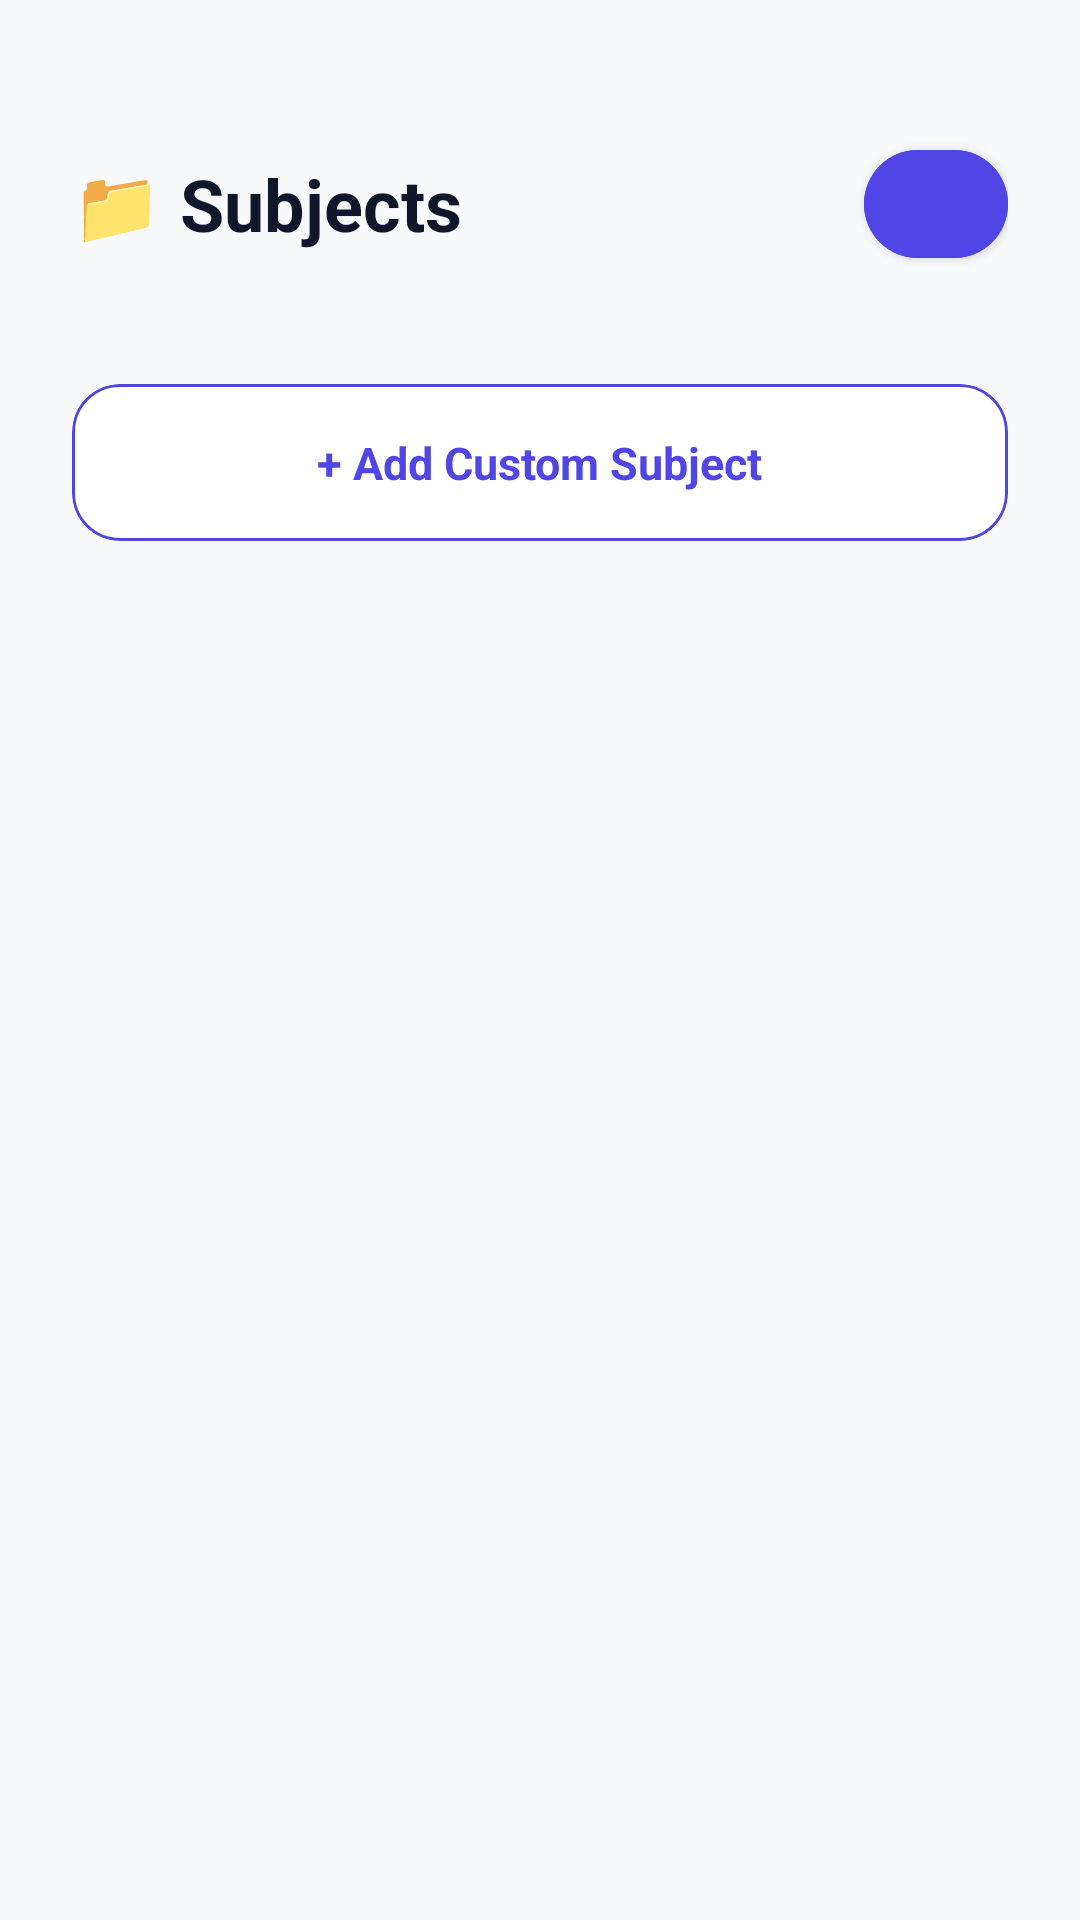

Layout XML and referenced resources for this Android screen:
<!-- AndroidManifest.xml: application theme Theme.AcademicFlow -->
<!-- res/layout/activity_subject_list.xml -->
<?xml version="1.0" encoding="utf-8"?>
<androidx.constraintlayout.widget.ConstraintLayout
    xmlns:android="http://schemas.android.com/apk/res/android"
    xmlns:app="http://schemas.android.com/apk/res-auto"
    xmlns:tools="http://schemas.android.com/tools"
    android:layout_width="match_parent"
    android:layout_height="match_parent"
    android:background="@color/background"
    android:padding="24dp">

    
    <RelativeLayout
        android:id="@+id/rlHeader"
        android:layout_width="match_parent"
        android:layout_height="wrap_content"
        android:layout_marginTop="20dp"
        app:layout_constraintTop_toTopOf="parent"
        app:layout_constraintStart_toStartOf="parent"
        app:layout_constraintEnd_toEndOf="parent">

        <TextView
            android:layout_width="wrap_content"
            android:layout_height="wrap_content"
            android:text="📁 Subjects"
            android:textColor="@color/text_primary"
            android:textSize="24sp"
            android:textStyle="bold"
            android:layout_alignParentStart="true"
            android:layout_centerVertical="true" />

        <com.google.android.material.button.MaterialButton
            android:id="@+id/btnFabAdd"
            android:layout_width="48dp"
            android:layout_height="48dp"
            android:padding="0dp"
            app:icon="@drawable/ic_add"
            app:iconGravity="textStart"
            app:iconPadding="0dp"
            app:cornerRadius="24dp"
            android:backgroundTint="@color/primary"
            android:layout_alignParentEnd="true"
            android:layout_centerVertical="true" />
    </RelativeLayout>

    
    <androidx.core.widget.NestedScrollView
        android:layout_width="0dp"
        android:layout_height="0dp"
        android:layout_marginTop="24dp"
        android:layout_marginBottom="16dp"
        app:layout_constraintTop_toBottomOf="@id/rlHeader"
        app:layout_constraintBottom_toBottomOf="parent"
        app:layout_constraintStart_toStartOf="parent"
        app:layout_constraintEnd_toEndOf="parent">

        <LinearLayout
            android:layout_width="match_parent"
            android:layout_height="wrap_content"
            android:orientation="vertical">

            <androidx.recyclerview.widget.RecyclerView
                android:id="@+id/rvSubjects"
                android:layout_width="match_parent"
                android:layout_height="wrap_content"
                android:nestedScrollingEnabled="false"
                tools:listitem="@layout/item_subject" />

            
            <com.google.android.material.card.MaterialCardView
                android:id="@+id/btnAddCustomSubject"
                android:layout_width="match_parent"
                android:layout_height="wrap_content"
                android:layout_marginTop="12dp"
                android:clickable="true"
                android:focusable="true"
                app:cardCornerRadius="16dp"
                app:cardBackgroundColor="@color/white"
                app:cardElevation="0dp"
                app:strokeWidth="1dp"
                app:strokeColor="@color/primary">

                <LinearLayout
                    android:layout_width="match_parent"
                    android:layout_height="wrap_content"
                    android:orientation="horizontal"
                    android:gravity="center"
                    android:padding="16dp">

                    <TextView
                        android:layout_width="wrap_content"
                        android:layout_height="wrap_content"
                        android:text="+ Add Custom Subject"
                        android:textColor="@color/primary"
                        android:textSize="15sp"
                        android:textStyle="bold" />
                </LinearLayout>
            </com.google.android.material.card.MaterialCardView>

        </LinearLayout>
    </androidx.core.widget.NestedScrollView>

</androidx.constraintlayout.widget.ConstraintLayout>
<!-- res/layout/item_subject.xml (included above) -->
<?xml version="1.0" encoding="utf-8"?>
<com.google.android.material.card.MaterialCardView
    xmlns:android="http://schemas.android.com/apk/res/android"
    xmlns:app="http://schemas.android.com/apk/res-auto"
    android:layout_width="match_parent"
    android:layout_height="wrap_content"
    android:layout_marginBottom="12dp"
    app:cardCornerRadius="16dp"
    app:cardBackgroundColor="@color/white"
    app:cardElevation="0dp"
    app:strokeWidth="1dp"
    app:strokeColor="#F1F5F9">

    <RelativeLayout
        android:layout_width="match_parent"
        android:layout_height="wrap_content"
        android:padding="16dp">

        <LinearLayout
            android:layout_width="wrap_content"
            android:layout_height="wrap_content"
            android:orientation="horizontal"
            android:gravity="center_vertical"
            android:layout_alignParentStart="true"
            android:layout_toStartOf="@id/llActions">

            
            <View
                android:id="@+id/vColorIndicator"
                android:layout_width="16dp"
                android:layout_height="16dp"
                android:background="@color/primary"
                android:layout_marginEnd="12dp" />

            <TextView
                android:id="@+id/tvSubjectName"
                android:layout_width="wrap_content"
                android:layout_height="wrap_content"
                android:textColor="@color/text_primary"
                android:textSize="15sp"
                android:textStyle="bold"
                android:text="Open Source Coding" />
        </LinearLayout>

        <LinearLayout
            android:id="@+id/llActions"
            android:layout_width="wrap_content"
            android:layout_height="wrap_content"
            android:orientation="horizontal"
            android:gravity="center_vertical"
            android:layout_alignParentEnd="true"
            android:layout_centerVertical="true">

            <ImageView
                android:id="@+id/btnEdit"
                android:layout_width="24dp"
                android:layout_height="24dp"
                android:src="@drawable/ic_edit"
                android:layout_marginEnd="16dp"
                android:clickable="true"
                android:focusable="true"
                android:background="?attr/selectableItemBackgroundBorderless" />

            <ImageView
                android:id="@+id/btnDelete"
                android:layout_width="24dp"
                android:layout_height="24dp"
                android:src="@drawable/ic_delete"
                android:clickable="true"
                android:focusable="true"
                android:background="?attr/selectableItemBackgroundBorderless" />
        </LinearLayout>

    </RelativeLayout>

</com.google.android.material.card.MaterialCardView>
<!-- resources referenced by this layout -->
<resources>
  <color name="background">#F8F9FA</color>
  <color name="primary">#4F46E5</color>
  <color name="text_primary">#0F172A</color>
  <color name="white">#FFFFFF</color>
  <!-- drawable ic_delete (drawable) -->
  <vector xmlns:android="http://schemas.android.com/apk/res/android"
      android:width="24dp"
      android:height="24dp"
      android:viewportWidth="24"
      android:viewportHeight="24">
    <path
        android:fillColor="#94A3B8"
        android:pathData="M6,19c0,1.1 0.9,2 2,2h8c1.1,0 2,-0.9 2,-2V7H6v12zM19,4h-3.5l-1,-1h-5l-1,1H5v2h14V4z"/>
  </vector>
  <!-- drawable ic_edit (drawable) -->
  <vector xmlns:android="http://schemas.android.com/apk/res/android"
      android:width="24dp"
      android:height="24dp"
      android:viewportWidth="24"
      android:viewportHeight="24">
    <path
        android:fillColor="#F59E0B"
        android:pathData="M3,17.25V21h3.75L17.81,9.94l-3.75,-3.75L3,17.25zM20.71,7.04c0.39,-0.39 0.39,-1.02 0,-1.41l-2.34,-2.34c-0.39,-0.39 -1.02,-0.39 -1.41,0l-1.83,1.83 3.75,3.75 1.83,-1.83z"/>
  </vector>
  <style name="Theme.AcademicFlow" parent="Theme.MaterialComponents.DayNight.NoActionBar">
          <item name="colorPrimary">@color/primary</item>
          <item name="colorPrimaryVariant">@color/primary_dark</item>
          <item name="colorOnPrimary">@color/white</item>
          <item name="colorSecondary">@color/accent</item>
          <item name="colorSecondaryVariant">@color/accent</item>
          <item name="colorOnSecondary">@color/white</item>
          <item name="android:colorBackground">@color/background</item>
          <item name="colorSurface">@color/surface</item>
          <item name="colorOnSurface">@color/text_primary</item>
          <item name="android:statusBarColor">@color/primary</item>
          <item name="android:windowLightStatusBar">false</item>
      </style>
  <color name="primary_dark">#4338CA</color>
  <color name="accent">#7C3AED</color>
  <color name="surface">#FFFFFF</color>
</resources>
